Run: headless pygame with SDL's dummy video driver; simulated clock (each Clock.tick advances the game by its frame time, no real sleeping); random seed 0; keys injected as events and as key.get_pressed() state; no mouse input.
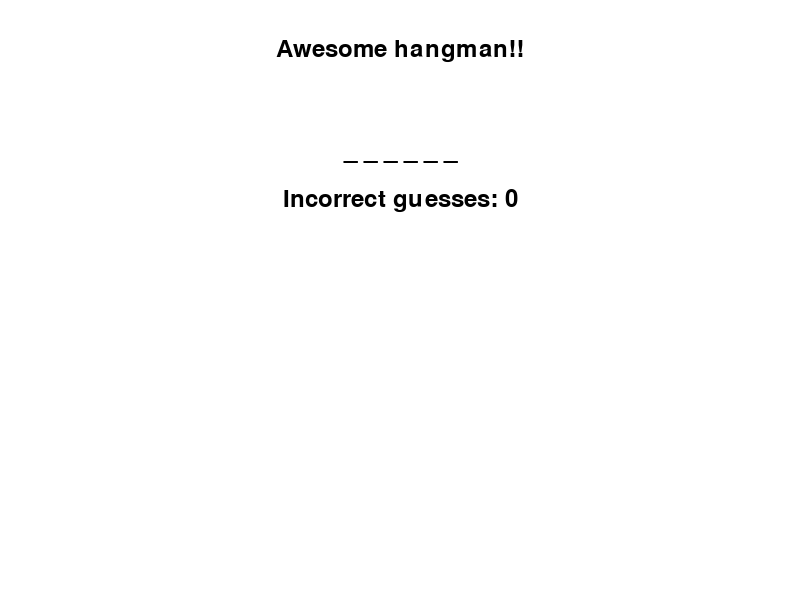
Frame 1 of 4 · flips 1–60 · no input
Frame 2 of 4 · flips 61–180 · tapped SPACE, RETURN · held RIGHT (→), D · screen unchanged from frame 1, image omitted
Frame 3 of 4 · flips 181–300 · held DOWN (↓), S · screen unchanged from frame 2, image omitted
Frame 4 of 4 · flips 301–420 · held LEFT (←), A, UP (↑), W · screen unchanged from frame 3, image omitted

The pygame program that drew these frames:

import pygame
import sys

pygame.init()

WINDOW_WIDTH, WINDOW_HEIGHT = 800, 600
BACKGROUND_COLOR = (255, 255, 255)
FONT_COLOR = (0, 0, 0)
FONT_SIZE = 36
HANGMAN_PARTS_COLOR = (0, 0, 0)
HANGMAN_POSITION = (WINDOW_WIDTH // 2 - 100, WINDOW_HEIGHT // 2 + 100)

screen = pygame.display.set_mode((WINDOW_WIDTH, WINDOW_HEIGHT))
pygame.display.set_caption("Awesome hangman!!")
font = pygame.font.SysFont(None, FONT_SIZE)

HANGMAN_PARTS = [
    (WINDOW_WIDTH // 2, WINDOW_HEIGHT // 2 + 50), # base
    (WINDOW_WIDTH // 2, WINDOW_HEIGHT // 2 - 50), # post
    (WINDOW_WIDTH // 2 - 50, WINDOW_HEIGHT // 2 - 50), # cross
    (WINDOW_WIDTH // 2 - 50, WINDOW_HEIGHT // 2 - 20), # the rope
    (WINDOW_WIDTH // 2 - 50, WINDOW_HEIGHT // 2), # head
    (WINDOW_WIDTH // 2 - 50, WINDOW_HEIGHT // 2 + 20), # body
    (WINDOW_WIDTH // 2 - 70, WINDOW_HEIGHT // 2 + 40), # left arm
    (WINDOW_WIDTH // 2 - 30, WINDOW_HEIGHT // 2 + 40), # right arm
    (WINDOW_WIDTH // 2 - 70, WINDOW_HEIGHT // 2 + 70), # left leg
    (WINDOW_WIDTH // 2 - 30, WINDOW_HEIGHT // 2 + 70), # right leg
]

def draw_text(text, font, color, surface, x, y):
    textobj = font.render(text, True, color)
    textrect = textobj.get_rect()
    textrect.center = (x, y)
    surface.blit(textobj, textrect)

def draw_hangman(parts_drawn):
    for i in range(parts_drawn):
        pygame.draw.circle(screen, HANGMAN_PARTS_COLOR, HANGMAN_PARTS[i], 10)

def main():
    word = "PYTHON"#for now just one word
    guessed_word = ["_"] * len(word)
    incorrect_guesses = 0

    while True:
        for event in pygame.event.get():
            if event.type == pygame.QUIT:
                pygame.quit()
                sys.exit()

        screen.fill(BACKGROUND_COLOR)
        
        draw_text("Awesome hangman!!", font, FONT_COLOR, screen, WINDOW_WIDTH // 2, 50)
        draw_text(" ".join(guessed_word), font, FONT_COLOR, screen, WINDOW_WIDTH // 2, 150)
        draw_text("Incorrect guesses: " + str(incorrect_guesses), font, FONT_COLOR, screen, WINDOW_WIDTH // 2, 200)
        
        draw_hangman(incorrect_guesses)
        
        pygame.display.flip()

if __name__ == "__main__":
    main()
